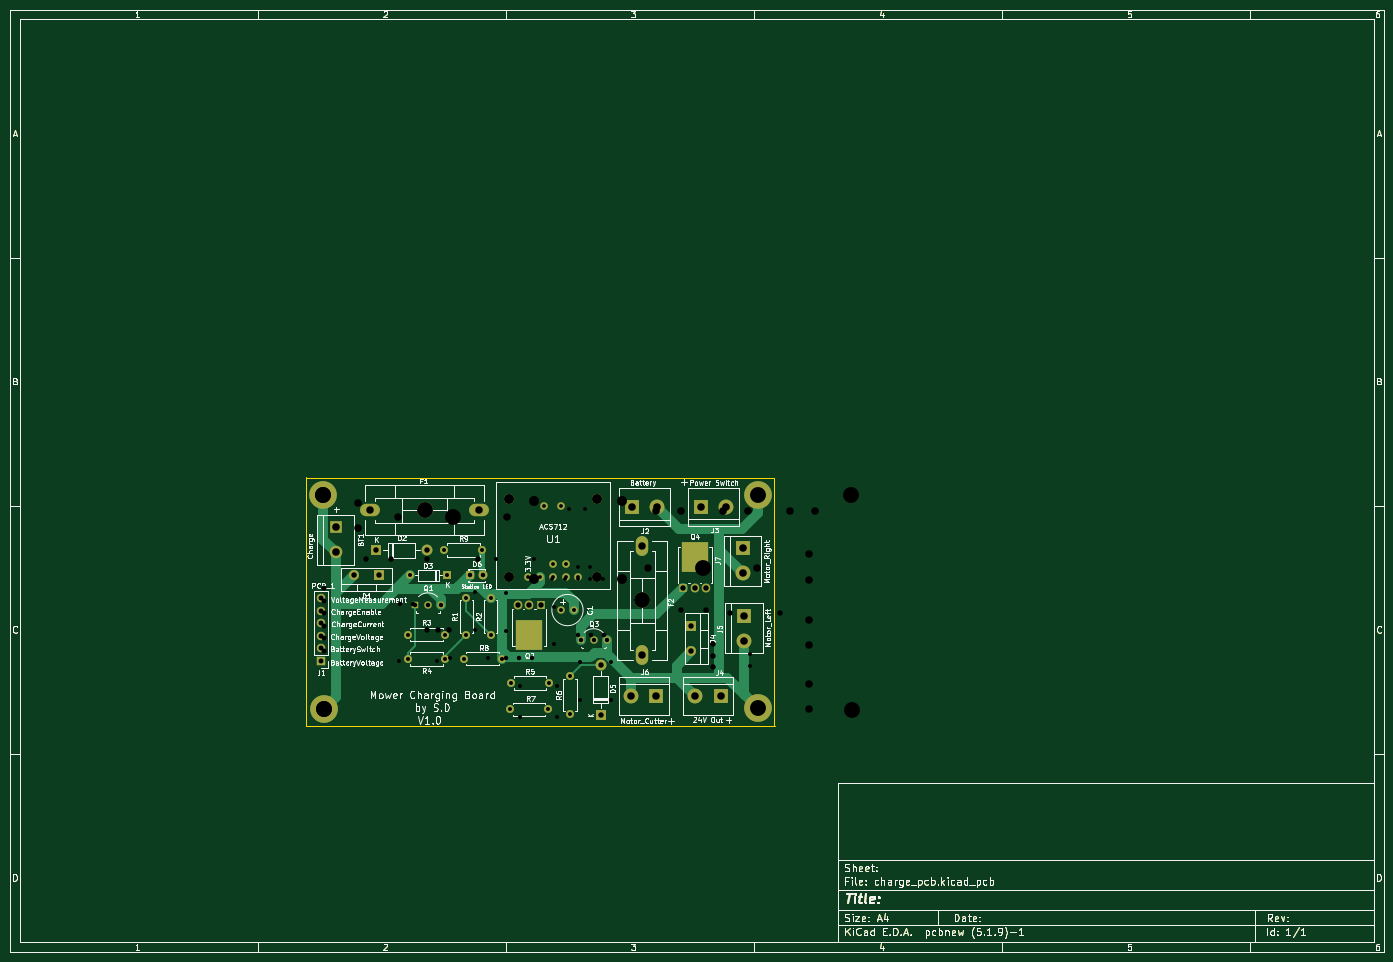
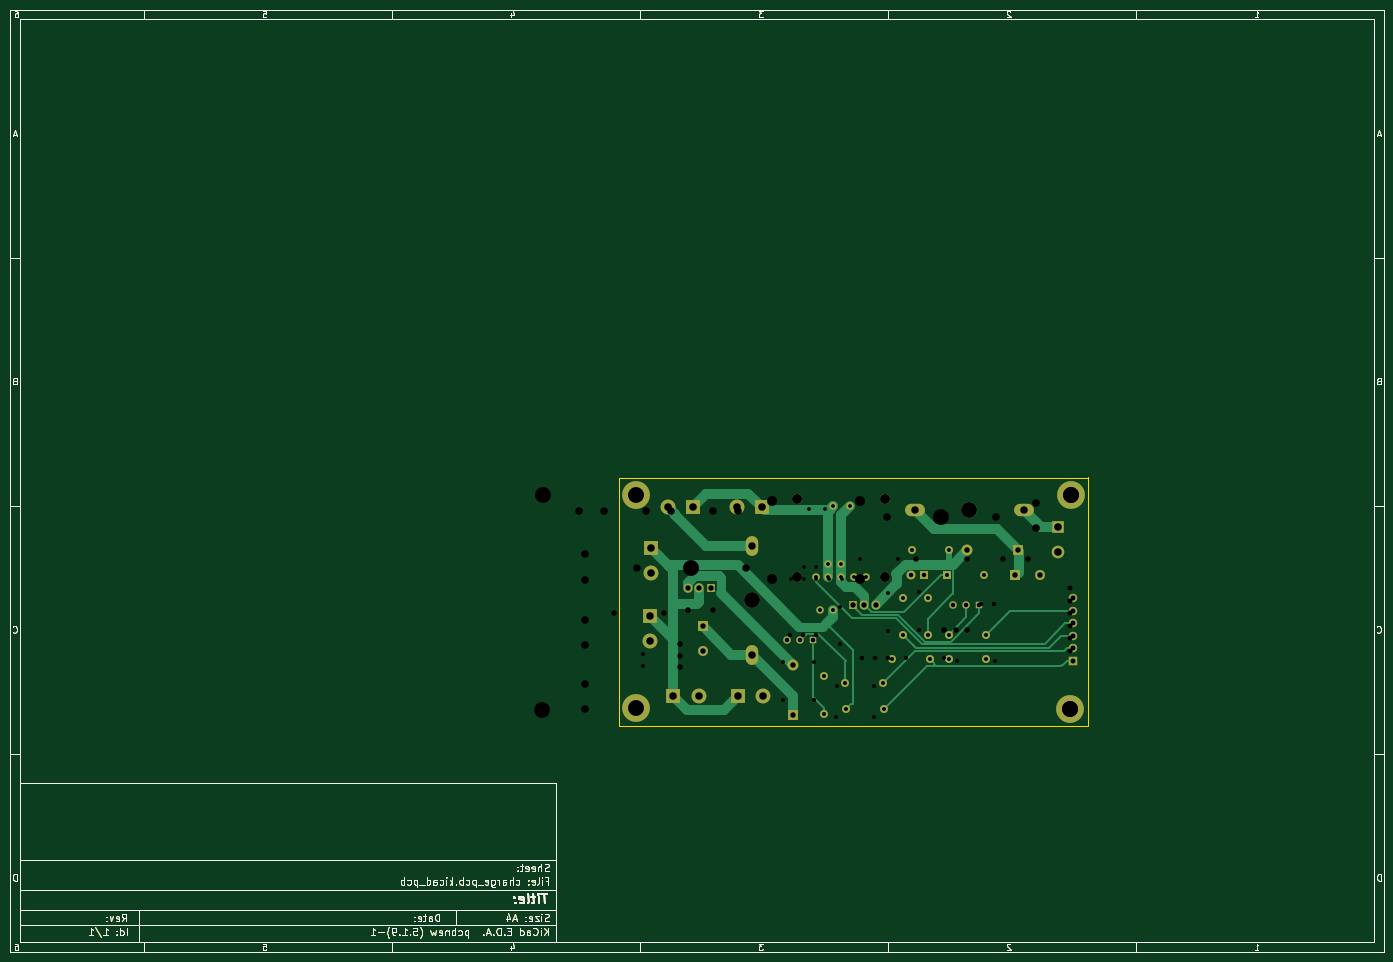
Circuit board: 12 layer files. Board 277.0 x 190.0 mm.
- bottom_copper: charge_pcb-B_Cu.gbr (46390 bytes)
- bottom_mask: charge_pcb-B_Mask.gbr (35263 bytes)
- paste: charge_pcb-B_Paste.gbr (31317 bytes)
- bottom_silk: charge_pcb-B_SilkS.gbr (31318 bytes)
- outline: charge_pcb-Edge_Cuts.gbr (31551 bytes)
- top_copper: charge_pcb-F_Cu.gbr (43655 bytes)
- top_mask: charge_pcb-F_Mask.gbr (35353 bytes)
- paste: charge_pcb-F_Paste.gbr (31436 bytes)
- top_silk: charge_pcb-F_SilkS.gbr (118390 bytes)
- drill: charge_pcb-NPTH.drl (273 bytes)
- drill: charge_pcb-PTH.drl (1778 bytes)
- drill: charge_pcb.drl (1734 bytes)

=== bottom_copper: charge_pcb-B_Cu.gbr (46390 bytes, source omitted) ===
=== bottom_mask: charge_pcb-B_Mask.gbr (35263 bytes, source omitted) ===
=== paste: charge_pcb-B_Paste.gbr (31317 bytes, source omitted) ===
=== bottom_silk: charge_pcb-B_SilkS.gbr (31318 bytes, source omitted) ===
=== outline: charge_pcb-Edge_Cuts.gbr (31551 bytes, source omitted) ===
=== top_copper: charge_pcb-F_Cu.gbr (43655 bytes, source omitted) ===
=== top_mask: charge_pcb-F_Mask.gbr (35353 bytes, source omitted) ===
=== paste: charge_pcb-F_Paste.gbr (31436 bytes, source omitted) ===
=== top_silk: charge_pcb-F_SilkS.gbr (118390 bytes, source omitted) ===
=== drill: charge_pcb-NPTH.drl ===
M48
; DRILL file {KiCad (5.1.9)-1} date 04/11/21 16:44:44
; FORMAT={-:-/ absolute / metric / decimal}
; #@! TF.CreationDate,2021-04-11T16:44:44+02:00
; #@! TF.GenerationSoftware,Kicad,Pcbnew,(5.1.9)-1
; #@! TF.FileFunction,NonPlated,1,2,NPTH
FMAT,2
METRIC
%
G90
G05
T0
M30

=== drill: charge_pcb-PTH.drl ===
M48
; DRILL file {KiCad (5.1.9)-1} date 04/11/21 16:44:44
; FORMAT={-:-/ absolute / metric / decimal}
; #@! TF.CreationDate,2021-04-11T16:44:44+02:00
; #@! TF.GenerationSoftware,Kicad,Pcbnew,(5.1.9)-1
; #@! TF.FileFunction,Plated,1,2,PTH
FMAT,2
METRIC
T1C0.762
T2C0.800
T3C0.800
T4C0.900
T5C1.000
T6C1.100
T7C1.501
T8C1.520
T9C1.524
T10C2.000
T11C3.200
%
G90
G05
T1
X119.36Y-124.88
X121.9Y-124.88
X122.662Y-110.656
X124.44Y-122.34
X124.44Y-124.88
X125.964Y-110.656
X126.98Y-122.34
X126.98Y-124.88
X129.52Y-124.88
T2
X88.45Y-141.23
X96.07Y-141.23
X98.78Y-140.65
X103.76Y-127.51
X103.76Y-135.13
X106.4Y-140.65
X108.06Y-120.77
X109.98Y-127.68
X109.98Y-135.3
X112.74Y-146.29
X112.76Y-152.58
X115.68Y-120.77
X119.59Y-130.37
X119.59Y-137.99
X120.36Y-146.29
X120.38Y-152.58
X124.83Y-141.53
X124.83Y-149.15
X131.2Y-141.56
X131.2Y-149.18
T3
X159.28Y-139.84
X159.28Y-142.38
T4
X88.63Y-129.87
X91.17Y-129.87
X110.06Y-140.73
X112.66Y-140.73
X115.26Y-140.73
X124.58Y-136.03
X127.18Y-136.03
X129.78Y-136.03
T5
X73.4Y-126.62
X73.4Y-129.16
X73.4Y-131.7
X73.4Y-134.24
X73.4Y-136.78
X73.4Y-139.32
T6
X81.78Y-120.72
X86.86Y-120.72
X94.04Y-135.05
X94.12Y-120.75
X96.326Y-135.05
X98.612Y-135.05
X104.28Y-120.75
X145.22Y-131.04
X150.3Y-131.04
X151.83Y-137.988
X151.83Y-140.274
X151.83Y-142.56
X155.09Y-131.59
X165.25Y-131.59
T7
X88.225Y-112.321
X110.227Y-112.321
X138.619Y-122.63
X160.621Y-122.63
T8
X140.23Y-111.07
X145.31Y-111.07
X153.67Y-111.07
X158.75Y-111.07
X167.3Y-111.17
X171.01Y-119.84
X171.01Y-124.92
X171.01Y-132.99
X171.01Y-138.07
X171.01Y-145.93
X171.01Y-151.01
X172.38Y-111.17
T9
X80.14Y-109.47
X80.14Y-114.55
T10
X115.55Y-109.132
X115.55Y-124.88
X133.33Y-109.132
X133.33Y-124.88
T11
X73.08Y-107.94
X73.25Y-151.03
X99.226Y-112.321
X149.62Y-122.63
X179.61Y-107.83
X179.68Y-151.21
T0
M30

=== drill: charge_pcb.drl ===
M48
; DRILL file {KiCad (5.1.9)-1} date 04/13/21 19:13:19
; FORMAT={-:-/ absolute / metric / decimal}
; #@! TF.CreationDate,2021-04-13T19:13:19+02:00
; #@! TF.GenerationSoftware,Kicad,Pcbnew,(5.1.9)-1
FMAT,2
METRIC
T1C0.762
T2C0.800
T3C0.800
T4C0.900
T5C1.000
T6C1.100
T7C1.501
T8C1.520
T9C1.524
T10C2.000
T11C3.200
%
G90
G05
T1
X114.39Y-124.33
X116.93Y-124.33
X117.692Y-110.106
X119.47Y-121.79
X119.47Y-124.33
X120.994Y-110.106
X122.01Y-121.79
X122.01Y-124.33
X124.55Y-124.33
T2
X90.17Y-136.0
X90.17Y-140.91
X90.57Y-124.09
X97.6Y-119.01
X97.79Y-136.0
X97.79Y-140.91
X98.19Y-124.09
X101.49Y-140.83
X102.01Y-128.56
X102.01Y-136.18
X105.22Y-119.01
X106.9Y-128.56
X106.9Y-136.18
X109.11Y-140.83
X110.86Y-151.1
X110.99Y-145.79
X118.48Y-151.1
X118.61Y-145.79
X122.9Y-144.34
X122.9Y-151.96
T3
X121.13Y-131.06
X123.67Y-131.06
T4
X91.67Y-129.96
X94.27Y-129.96
X96.87Y-129.96
X102.83Y-124.05
X105.37Y-124.05
X125.07Y-137.18
X127.67Y-137.18
X130.27Y-137.18
T5
X72.72Y-128.63
X72.72Y-131.17
X72.72Y-133.71
X72.72Y-136.25
X72.72Y-138.79
X72.72Y-141.33
T6
X79.33Y-123.97
X83.88Y-119.01
X84.41Y-123.97
X94.04Y-119.01
X112.448Y-129.96
X114.734Y-129.96
X117.02Y-129.96
X129.1Y-142.07
X129.1Y-152.23
X145.76Y-126.52
X147.36Y-134.31
X147.36Y-139.39
X148.046Y-126.52
X150.332Y-126.52
T7
X82.619Y-110.95
X104.621Y-110.95
X137.47Y-118.089
X137.47Y-140.091
T8
X135.23Y-148.44
X135.4Y-110.34
X140.31Y-148.44
X140.48Y-110.34
X148.18Y-148.46
X149.32Y-110.26
X153.26Y-148.46
X154.4Y-110.26
X157.68Y-118.6
X157.68Y-123.68
X157.95Y-132.17
X157.95Y-137.25
T9
X75.64Y-114.35
X75.64Y-119.43
T10
X110.58Y-108.582
X110.58Y-124.33
X128.36Y-108.582
X128.36Y-124.33
T11
X73.16Y-107.94
X73.25Y-150.97
X93.62Y-110.95
X137.47Y-129.09
X160.75Y-150.82
X160.83Y-107.84
T0
M30
